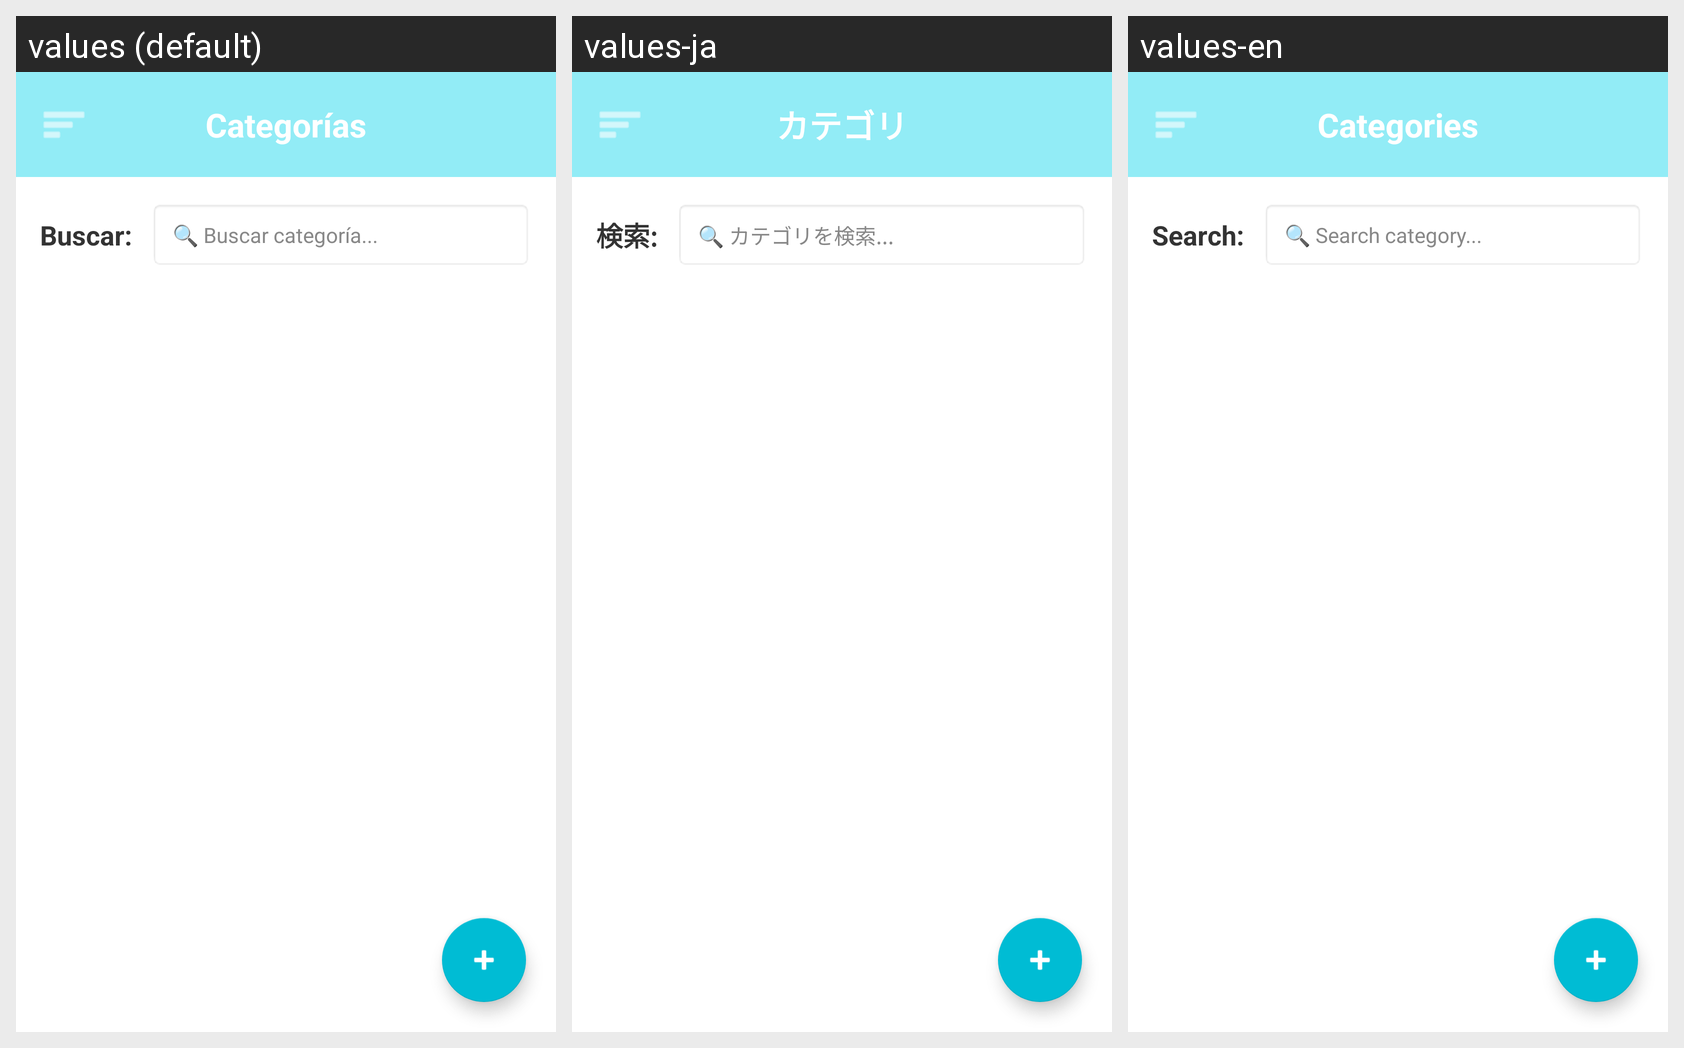

Here is an Android app screen in its default locale and in the app's own translations. Write out the translated-string differences for the strings that appear on this screen.
Android screen res/layout/activity_interfaz_categoria.xml rendered under 3 locales, left to right: values (default), values-ja, values-en. Device: Nexus 5 (rendered at 1080×1920; each locale shown at half size, 540×960, under a caption strip naming it); theme Theme.MaterialComponents.DayNight.NoActionBar.
Strings drawn on this screen, with the default value and each locale's value (text and hints the layout hard-codes, and strings that could not be matched under every locale, appear in the picture but are not listed):

categories
  values: Categorías
  values-ja: カテゴリ
  values-en: Categories

search_label
  values: Buscar:
  values-ja: 検索:
  values-en: Search:

search_category_hint
  values: 🔍 Buscar categoría...
  values-ja: 🔍 カテゴリを検索...
  values-en: 🔍 Search category...
